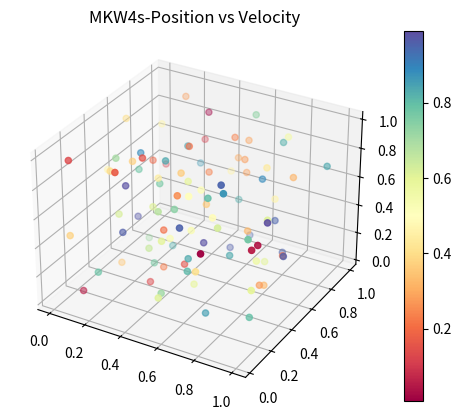

The script that saved this image:
import pylab as p
import numpy as np
from mpl_toolkits.mplot3d import Axes3D
import matplotlib.pyplot as plt
import matplotlib.cm as cm

ra=np.random.random((100))
dec=np.random.random((100))
h=np.random.random((100))
z=np.random.random((100))

datamin=min(h)
datamax=max(h)
fig=p.figure()

ax3D=fig.add_subplot(111, projection='3d')
collection = ax3D.scatter(ra, dec, z, c=h, vmin=datamin, vmax=datamax, 
                          marker='o', cmap=cm.Spectral)
p.colorbar(collection)

p.title("MKW4s-Position vs Velocity")
p.show()